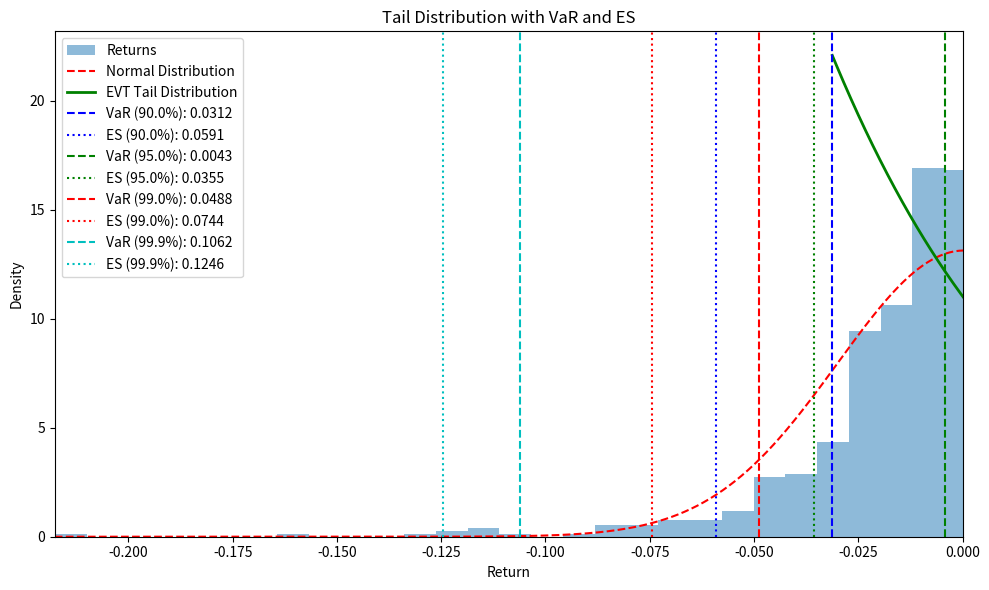
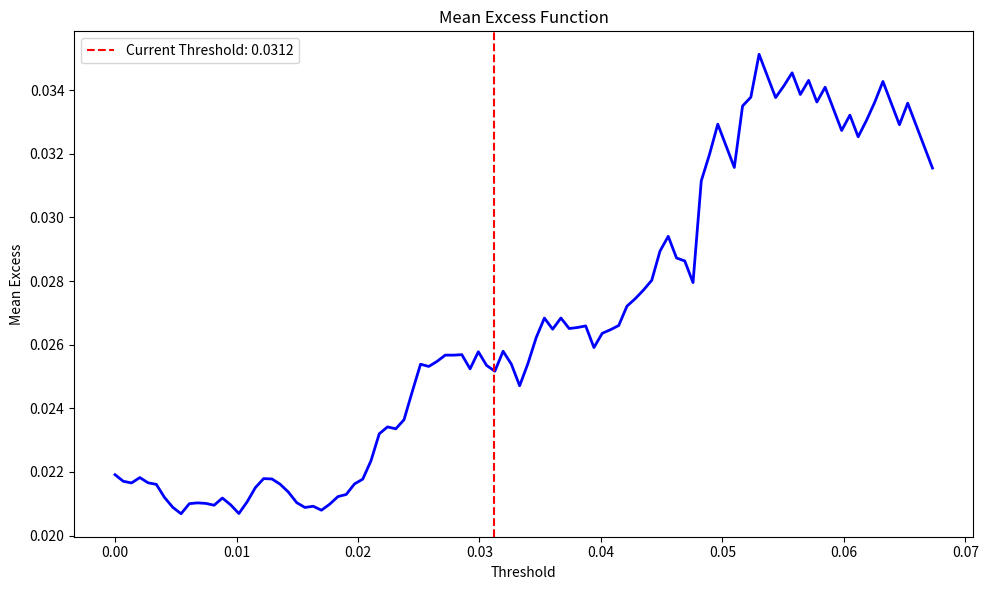
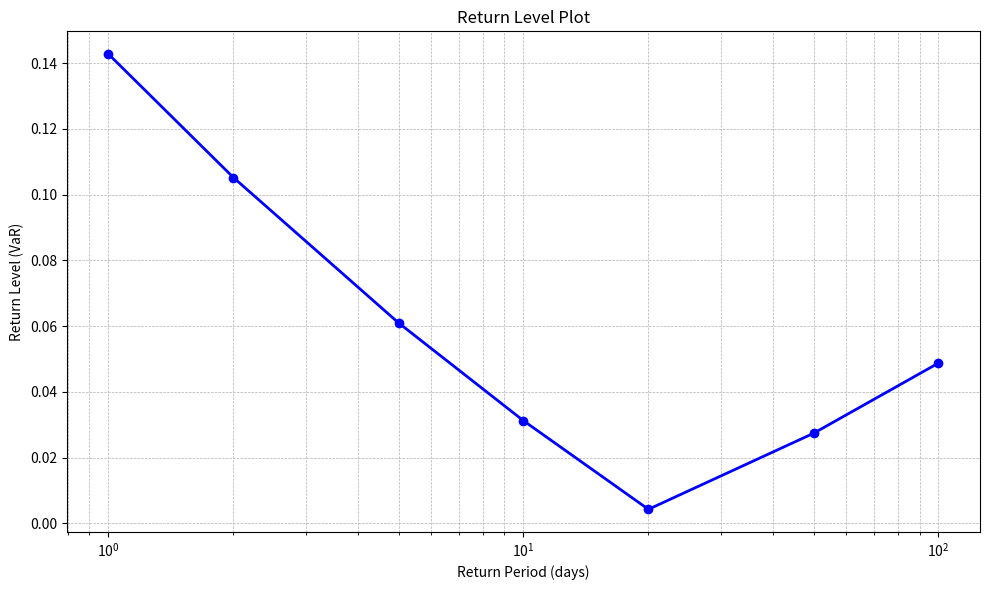

The matplotlib source for these figures, in order:
"""
Extreme Value Theory (EVT) Risk Models for RiskOptimizer

This module provides advanced risk modeling using Extreme Value Theory:
1. Peaks Over Threshold (POT) method with Generalized Pareto Distribution
2. Block Maxima method with Generalized Extreme Value Distribution
3. EVT-based VaR and ES calculation
4. Extreme scenario generation
5. Tail dependence estimation
6. Stress testing with extreme events
"""

import logging
import warnings
from typing import Any

import matplotlib.pyplot as plt
import numpy as np
import pandas as pd
from scipy import stats

logger = logging.getLogger(__name__)
logging.basicConfig(
    level=logging.INFO, format="%(asctime)s - %(name)s - %(levelname)s - %(message)s"
)
logger = logging.getLogger("extreme_value_theory")
warnings.filterwarnings("ignore")


class ExtremeValueRisk:
    """Extreme Value Theory Risk Model"""

    def __init__(self) -> None:
        """Initialize Extreme Value Risk Model"""
        self.data = None
        self.pot_params = None
        self.bm_params = None
        self.threshold = None
        self.threshold_quantile = None
        self.block_size = None

    def fit_pot(
        self, data: Any, threshold: Any = None, threshold_quantile: Any = 0.1
    ) -> Any:
        """
        Fit Peaks Over Threshold model with Generalized Pareto Distribution

        Args:
            data: Array-like of returns
            threshold: Explicit threshold value (optional)
            threshold_quantile: Quantile for threshold selection (default: 0.1)

        Returns:
            self: The fitted model
        """
        if isinstance(data, pd.Series) or isinstance(data, pd.DataFrame):
            self.data = data.values.flatten()
        else:
            self.data = np.array(data).flatten()
        if threshold is None:
            self.threshold = np.percentile(self.data, threshold_quantile * 100)
        else:
            self.threshold = threshold
        self.threshold_quantile = threshold_quantile
        exceedances = -self.data[self.data <= -self.threshold]
        if len(exceedances) < 10:
            logger.warning("Too few exceedances for reliable GPD fitting")
            shape = 0.2
            scale = np.std(self.data) * 0.5
        else:
            try:
                excess = exceedances - self.threshold
                shape, loc, scale = stats.genpareto.fit(excess)
                logger.info(
                    f"GPD fit: shape={shape:.4f}, scale={scale:.4f}, threshold={self.threshold:.4f}"
                )
            except Exception:
                logger.warning("MLE fitting failed, using method of moments")
                excess = exceedances - self.threshold
                mean_excess = np.mean(excess)
                var_excess = np.var(excess)
                shape = 0.5 * (1 - mean_excess**2 / var_excess)
                scale = 0.5 * mean_excess * (1 + mean_excess**2 / var_excess)
        self.pot_params = {"shape": shape, "scale": scale, "threshold": self.threshold}
        return self

    def fit_block_maxima(self, data: Any, block_size: Any = 20) -> Any:
        """
        Fit Block Maxima model with Generalized Extreme Value Distribution

        Args:
            data: Array-like of returns
            block_size: Size of blocks for maxima extraction

        Returns:
            self: The fitted model
        """
        if isinstance(data, pd.Series) or isinstance(data, pd.DataFrame):
            self.data = data.values.flatten()
        else:
            self.data = np.array(data).flatten()
        self.block_size = block_size
        n_blocks = len(self.data) // block_size
        block_maxima = np.zeros(n_blocks)
        for i in range(n_blocks):
            block = -self.data[i * block_size : (i + 1) * block_size]
            block_maxima[i] = np.max(block)
        if len(block_maxima) < 10:
            logger.warning("Too few blocks for reliable GEV fitting")
            shape = 0.2
            loc = np.mean(block_maxima)
            scale = np.std(block_maxima)
        else:
            try:
                shape, loc, scale = stats.genextreme.fit(block_maxima)
                logger.info(
                    f"GEV fit: shape={shape:.4f}, loc={loc:.4f}, scale={scale:.4f}"
                )
            except Exception:
                logger.warning("GEV fitting failed, using normal approximation")
                loc = np.mean(block_maxima)
                scale = np.std(block_maxima)
                shape = 0.1
        self.bm_params = {"shape": shape, "loc": loc, "scale": scale}
        return self

    def calculate_var(
        self, confidence: Any = 0.95, method: Any = "evt", return_period: Any = None
    ) -> Any:
        """
        Calculate Value at Risk (VaR) using EVT

        Args:
            confidence: Confidence level (default: 0.95 for 95% VaR)
            method: Method to use ('evt', 'historical', 'normal')
            return_period: Return period in days (alternative to confidence)

        Returns:
            var: Value at Risk at specified confidence level (positive value)
        """
        if self.data is None:
            raise ValueError("Model must be fitted before calculating VaR")
        if return_period is not None:
            confidence = 1 - 1 / return_period
        if method == "evt":
            if self.pot_params is not None:
                shape = self.pot_params["shape"]
                scale = self.pot_params["scale"]
                threshold = self.pot_params["threshold"]
                p_threshold = self.threshold_quantile
                p = 1 - confidence
                if abs(shape) < 1e-10:
                    var = threshold + scale * np.log(p_threshold / p)
                else:
                    var = threshold + scale / shape * ((p_threshold / p) ** shape - 1)
                return abs(var)
            elif self.bm_params is not None:
                shape = self.bm_params["shape"]
                loc = self.bm_params["loc"]
                scale = self.bm_params["scale"]
                p = confidence
                var = loc - scale / shape * (1 - (-np.log(p)) ** (-shape))
                return abs(var)
            else:
                raise ValueError("Either POT or Block Maxima model must be fitted")
        elif method == "historical":
            var = -np.percentile(self.data, 100 * (1 - confidence))
            return abs(var)
        elif method == "normal":
            mean = np.mean(self.data)
            std = np.std(self.data)
            z_score = stats.norm.ppf(confidence)
            var = -(mean + z_score * std)
            return abs(var)
        else:
            raise ValueError("Method must be 'evt', 'historical', or 'normal'")

    def calculate_es(self, confidence: Any = 0.95, method: Any = "evt") -> Any:
        """
        Calculate Expected Shortfall (ES) using EVT

        Args:
            confidence: Confidence level (default: 0.95 for 95% ES)
            method: Method to use ('evt', 'historical', 'normal')

        Returns:
            es: Expected Shortfall at specified confidence level
        """
        if self.data is None:
            raise ValueError("Model must be fitted before calculating ES")
        if method == "evt":
            if self.pot_params is not None:
                shape = self.pot_params["shape"]
                scale = self.pot_params["scale"]
                threshold = self.pot_params["threshold"]
                var = self.calculate_var(confidence, method="evt")
                if shape >= 1:
                    logger.warning("Shape parameter >= 1, ES is infinite")
                    es = var * 1.5
                else:
                    es = var / (1 - shape) + (scale - shape * threshold) / (1 - shape)
                return es
            elif self.bm_params is not None:
                var = self.calculate_var(confidence, method="evt")
                es = -np.mean(self.data[self.data <= -var])
                return es
            else:
                raise ValueError("Either POT or Block Maxima model must be fitted")
        elif method == "historical":
            var = self.calculate_var(confidence, method="historical")
            es = -np.mean(self.data[self.data <= -var])
            return es
        elif method == "normal":
            mean = np.mean(self.data)
            std = np.std(self.data)
            z_score = stats.norm.ppf(confidence)
            es = -(mean + std * stats.norm.pdf(z_score) / (1 - confidence))
            return es
        else:
            raise ValueError("Method must be 'evt', 'historical', or 'normal'")

    def generate_scenarios(
        self, n_scenarios: Any = 1000, method: Any = "evt", severity: Any = "extreme"
    ) -> Any:
        """
        Generate extreme scenarios based on fitted EVT model

        Args:
            n_scenarios: Number of scenarios to generate
            method: Method to use ('evt', 'historical', 'normal')
            severity: Severity of scenarios ('extreme', 'moderate', 'mixed')

        Returns:
            scenarios: Array of generated scenarios
        """
        if self.data is None:
            raise ValueError("Model must be fitted before generating scenarios")
        if method == "evt":
            if self.pot_params is not None:
                shape = self.pot_params["shape"]
                scale = self.pot_params["scale"]
                threshold = self.pot_params["threshold"]
                if severity == "extreme":
                    severity_factor = 0.01
                elif severity == "moderate":
                    severity_factor = 0.05
                else:
                    severity_factor = 0.1
                u = np.random.uniform(0, severity_factor, n_scenarios)
                if abs(shape) < 1e-10:
                    scenarios = threshold + scale * np.log(u / severity_factor)
                else:
                    scenarios = threshold + scale / shape * (
                        (u / severity_factor) ** shape - 1
                    )
                scenarios = -scenarios
                return scenarios
            elif self.bm_params is not None:
                shape = self.bm_params["shape"]
                loc = self.bm_params["loc"]
                scale = self.bm_params["scale"]
                scenarios = stats.genextreme.rvs(
                    shape, loc=loc, scale=scale, size=n_scenarios
                )
                scenarios = -scenarios
                return scenarios
            else:
                raise ValueError("Either POT or Block Maxima model must be fitted")
        elif method == "historical":
            indices = np.random.choice(len(self.data), n_scenarios)
            scenarios = self.data[indices]
            if severity == "extreme":
                threshold = np.percentile(self.data, 5)
                extreme_indices = np.where(self.data <= threshold)[0]
                if len(extreme_indices) > 0:
                    extreme_indices = np.random.choice(
                        extreme_indices, n_scenarios // 2
                    )
                    scenarios[: n_scenarios // 2] = self.data[extreme_indices]
            return scenarios
        elif method == "normal":
            mean = np.mean(self.data)
            std = np.std(self.data)
            if severity == "extreme":
                std *= 1.5
            elif severity == "moderate":
                std *= 1.2
            scenarios = np.random.normal(mean, std, n_scenarios)
            return scenarios
        else:
            raise ValueError("Method must be 'evt', 'historical', or 'normal'")

    def calculate_tail_dependence(
        self, x: Any, y: Any, method: Any = "empirical", threshold_quantile: Any = 0.1
    ) -> Any:
        """
        Calculate tail dependence between two return series

        Args:
            x: First return series
            y: Second return series
            method: Method to use ('empirical', 'copula')
            threshold_quantile: Quantile for threshold selection

        Returns:
            tail_dep: Tail dependence coefficient
        """
        x = np.array(x).flatten()
        y = np.array(y).flatten()
        if method == "empirical":
            threshold_x = np.percentile(x, threshold_quantile * 100)
            threshold_y = np.percentile(y, threshold_quantile * 100)
            joint_exceedances = np.sum((x <= threshold_x) & (y <= threshold_y))
            x_exceedances = np.sum(x <= threshold_x)
            tail_dep = joint_exceedances / x_exceedances if x_exceedances > 0 else 0
            return tail_dep
        elif method == "copula":
            rho = stats.spearmanr(x, y)[0]
            df = 4
            tail_dep = 2 * stats.t.cdf(
                -np.sqrt((df + 1) * (1 - rho) / (1 + rho)), df + 1
            )
            return tail_dep
        else:
            raise ValueError("Method must be 'empirical' or 'copula'")

    def plot_tail_distribution(
        self, confidence_levels: Any = [0.9, 0.95, 0.99, 0.999]
    ) -> Any:
        """
        Plot tail distribution with VaR and ES

        Args:
            confidence_levels: List of confidence levels to plot

        Returns:
            fig: Matplotlib figure
        """
        if self.data is None:
            raise ValueError("Model must be fitted before plotting")
        fig, ax = plt.subplots(figsize=(10, 6))
        ax.hist(self.data, bins=50, density=True, alpha=0.5, label="Returns")
        x = np.linspace(min(self.data), max(self.data), 1000)
        ax.plot(
            x,
            stats.norm.pdf(x, np.mean(self.data), np.std(self.data)),
            "r--",
            label="Normal Distribution",
        )
        if self.pot_params is not None:
            shape = self.pot_params["shape"]
            scale = self.pot_params["scale"]
            threshold = self.pot_params["threshold"]
            x_tail = np.linspace(-max(self.data), -threshold, 1000)
            y_tail = stats.genpareto.pdf(-x_tail - threshold, shape, scale=scale)
            p_threshold = np.mean(self.data <= -threshold)
            y_tail *= p_threshold
            ax.plot(-x_tail, y_tail, "g-", linewidth=2, label="EVT Tail Distribution")
        colors = ["b", "g", "r", "c", "m"]
        for i, conf in enumerate(confidence_levels):
            color = colors[i % len(colors)]
            var = self.calculate_var(conf, method="evt")
            es = self.calculate_es(conf, method="evt")
            ax.axvline(
                -var,
                color=color,
                linestyle="--",
                label=f"VaR ({conf * 100:.1f}%): {var:.4f}",
            )
            ax.axvline(
                -es,
                color=color,
                linestyle=":",
                label=f"ES ({conf * 100:.1f}%): {es:.4f}",
            )
        ax.set_xlabel("Return")
        ax.set_ylabel("Density")
        ax.set_title("Tail Distribution with VaR and ES")
        ax.legend()
        ax.set_xlim(left=-max(abs(self.data)), right=0)
        return fig

    def plot_mean_excess(self) -> Any:
        """
        Plot mean excess function to help with threshold selection

        Returns:
            fig: Matplotlib figure
        """
        if self.data is None:
            raise ValueError("Data must be provided before plotting")
        fig, ax = plt.subplots(figsize=(10, 6))
        losses = -self.data
        losses.sort()
        losses = losses[losses > 0]
        n_points = min(100, len(losses) // 2)
        thresholds = np.linspace(0, np.percentile(losses, 95), n_points)
        mean_excess = np.zeros(n_points)
        for i, threshold in enumerate(thresholds):
            exceedances = losses[losses > threshold] - threshold
            mean_excess[i] = np.mean(exceedances) if len(exceedances) > 0 else np.nan
        ax.plot(thresholds, mean_excess, "b-", linewidth=2)
        if self.threshold is not None:
            ax.axvline(
                -self.threshold,
                color="r",
                linestyle="--",
                label=f"Current Threshold: {-self.threshold:.4f}",
            )
        ax.set_xlabel("Threshold")
        ax.set_ylabel("Mean Excess")
        ax.set_title("Mean Excess Function")
        if self.threshold is not None:
            ax.legend()
        return fig

    def plot_return_level(
        self, return_periods: Any = [1, 2, 5, 10, 20, 50, 100]
    ) -> Any:
        """
        Plot return level plot

        Args:
            return_periods: List of return periods in days

        Returns:
            fig: Matplotlib figure
        """
        if self.data is None:
            raise ValueError("Model must be fitted before plotting")
        fig, ax = plt.subplots(figsize=(10, 6))
        return_levels = np.zeros(len(return_periods))
        for i, period in enumerate(return_periods):
            confidence = 1 - 1 / period
            return_levels[i] = self.calculate_var(confidence, method="evt")
        ax.semilogx(return_periods, return_levels, "bo-", linewidth=2)
        ax.set_xlabel("Return Period (days)")
        ax.set_ylabel("Return Level (VaR)")
        ax.set_title("Return Level Plot")
        ax.grid(True, which="both", linestyle="--", linewidth=0.5)
        return fig


if __name__ == "__main__":
    np.random.seed(42)
    n_samples = 1000
    returns = np.random.standard_t(3, n_samples) * 0.02 + 0.001
    evt_model = ExtremeValueRisk()
    evt_model.fit_pot(returns, threshold_quantile=0.1)
    var_95 = evt_model.calculate_var(0.95, method="evt")
    es_95 = evt_model.calculate_es(0.95, method="evt")
    logger.info(f"EVT VaR (95%): {var_95:.4f}")
    logger.info(f"EVT ES (95%): {es_95:.4f}")
    var_hist = evt_model.calculate_var(0.95, method="historical")
    var_norm = evt_model.calculate_var(0.95, method="normal")
    logger.info(f"Historical VaR (95%): {var_hist:.4f}")
    logger.info(f"Normal VaR (95%): {var_norm:.4f}")
    scenarios = evt_model.generate_scenarios(n_scenarios=1000, method="evt")
    logger.info(f"Mean scenario: {np.mean(scenarios):.4f}")
    logger.info(f"Min scenario: {np.min(scenarios):.4f}")
    logger.info(f"Max scenario: {np.max(scenarios):.4f}")
    fig = evt_model.plot_tail_distribution()
    plt.tight_layout()
    plt.savefig("evt_tail_distribution.png")
    fig = evt_model.plot_mean_excess()
    plt.tight_layout()
    plt.savefig("evt_mean_excess.png")
    fig = evt_model.plot_return_level()
    plt.tight_layout()
    plt.savefig("evt_return_level.png")
